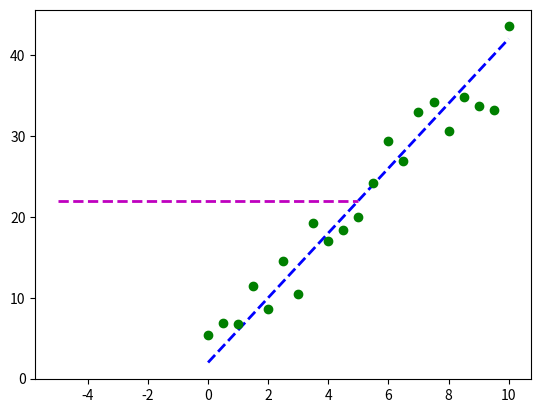

Write the Python code that produced this figure. (Note: this script raises an exception after producing the figure.)
"""
[redacted]
"""

"""=================================================================================="""

"""Minimize an objective function using SciPy."""

import pandas as pd
import matplotlib.pyplot as plt
import numpy as np
import scipy.optimize as spo

def f(X):
	"""Given a scalar X, return some value (a real number)."""
	Y = (X - 1.5)**2 + 0.5
	print ("X = {}, Y = {}".format(X, Y)) # for tracing
	return Y
	
def test_run():
	Xguess = 2.0
	min_result = spo.minimize(f, Xguess, method='SLSQP', options={'disp': True})
	print ("Minima found at:")
	print ("X = {}, Y = {}".format(min_result.x, min_result.fun))
	
	# Plot function values, mark minima
	Xplot = np.linspace(0.5, 2.5, 21)
	Yplot = f(Xplot)
	plt.plot(Xplot, Yplot)
	plt.plot(min_result.x, min_result.fun, 'ro')
	plt.title("Minima of an objective function")
	plt.show()
	
if __name__ == "__main__":
	# test_run()
 pass
	
"""==============================================================================="""	

"""Minimize an objective function using SciPy."""

import pandas as pd
import matplotlib.pyplot as plt
import numpy as np
import scipy.optimize as spo

def error(line, data): # error function
	"""Compute error between given line model and observed data.
	
	Parameters
	----------
	line: tuple/list/array (C0, C1) where C0 is slope and C1 is Y-intercept
	data: 2D array where each row is a point (x, y)
	
	Returns error as a single real value.
	"""
	# Metric: Sum of squared Y-axis differences
	err = np.sum((data[:,1] - (line[0] * data[:, 0] + line[1])) ** 2)
	return err	
	
def fit_line(data, error_func):
	"""Fit a line to given data, using a supplied error function.
	
	Parameters
	----------
	data: 2D array where each row is a point (X0, Y)
	error_func: function that computes the error between a line and observed data
	
	Returns line that minimizes the error function.
	"""
	# Generate initial guess for line model 
	l = np.float32([0, np.mean(data[:, 1])])  # slope = 0, intercept = mean(y values)
	
	# Plot initial guess (optional)
	x_ends = np.float32([-5, 5])
	plt.plot(x_ends, l[0] * x_ends + l[1], 'm--', linewidth=2.0, label = "Initial guess")
	
	# Call optimizer to minimize error function
	result = spo.minimize(error_func, l, args=(data,), method = 'SLSQP', options={'disp': True})
	return result.x
	
def test_run():
	# Define original line
	l_orig = np.float32([4, 2])
	print ("Original line: C0 = {}, C1 = {}".format(l_orig[0], l_orig[1]))
	Xorig = np.linspace(0, 10, 21)
	Yorig = l_orig[0] * Xorig + l_orig[1]
	plt.plot(Xorig, Yorig, 'b--', linewidth=2.0, label="Original line")
	
	# Generate noisy data points
	noise_sigma = 3.0
	noise = np.random.normal(0, noise_sigma, Yorig.shape)
	data = np.asarray([Xorig, Yorig + noise]).T
	plt.plot(data[:,0], data[:, 1], 'go', label="Data points")
	
	# Try to fit a line to this data
	l_fit = fit_line(data, error)
	print ("Fitted line: C0 = {}, C1 = {}".format(l_fit[0], l_fit[1]) )
	plt.plot(data[:, 0], l_fit[0] * data[:, 0] + l_fit[1], 'r--', linewidth=2.0, label = "Fitted Line")
	
	# Add a legend and show plot
	plt.legend(loc='upper right')
	plt.show()
	
	
if __name__ == "__main__":
    test_run()
pass

"""==============================================================================="""	

"""Minimize an objective function using SciPy: 3D"""

import pandas as pd
import matplotlib.pyplot as plt
import numpy as np
import scipy.optimize as spo

def error_poly(C, data): # error function
	"""Compute error between given polynomial and observed data.
	
	Parameters
	----------
	C: numpy.poly1d object or equivalent array representing polynomial coefficients
	data: 2D array where each row is a point (x, y)
	
	Returns error as a single real value.
	"""
	# Metric: Sum of squared Y-axis differences
	err = np.sum((data[:,1] - np.polyval(C, data[:,0])) ** 2)
	return err	
	
def fit_poly(data, error_func, degree=3):
	"""Fit a polynomial to given data, using a supplied error function.
	
	Parameters
	----------
	data: 2D array where each row is a point (X0, Y)
	error_func: function that computes the error between a polynomial and observed data
	
	Returns polynomial that minimizes the error function.
	"""
	# Generate initial guess for line model (all coeffs = 1)
	Cguess = np.poly1d(np.ones(degree + 1, dtype=np.float32))
	
	# Plot initial guess (optional)
	x = np.linspace(-5, 5, 21)
	plt.plot(x, np.polyval(Cguess, x), 'm--', linewidth=2.0, label = "Initial guess")
	
	# Call optimizer to minimize error function
	result = spo.minimize(error_func, Cguess, args=(data,), method = 'SLSQP', options={'disp': True})
	return np.poly1d(result.x) # convert optimal result into a poly1d object and return
	
def test_run():
    pass
	# Define original line
    l_orig = np.linspace()
	
	# Generate noisy data points

	
	# Try to fit a line to this data

	
	# Add a legend and show plot


	
if __name__ == "__main__":
	# test_run()
    pass